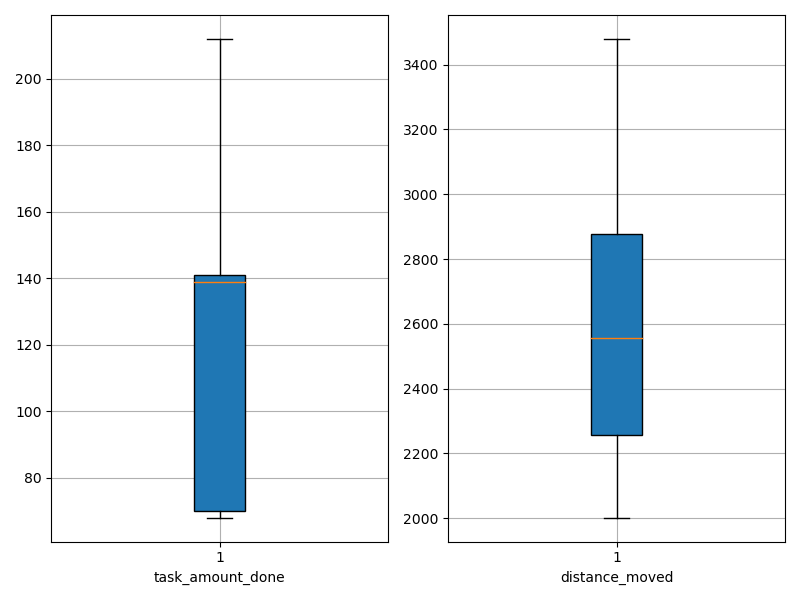

Values plotted in this chart, from the file beside it:
agent_id, task_amount_done, distance_moved
0, 68.0, 2156
1, 141.0, 2475
2, 70.0, 2536
3, 141.0, 2123
4, 141.0, 2236
5, 211.0, 2391
6, 71.0, 2184
7, 142.0, 2388
8, 139.0, 2785
9, 140.0, 2234
10, 140.0, 2542
11, 140.0, 3183
12, 141.0, 3480
13, 137.0, 2047
14, 210.0, 3042
15, 70.0, 2748
16, 209.0, 3043
17, 139.0, 3236
18, 70.0, 2836
19, 70.0, 2764
20, 70.0, 2002
21, 71.0, 2515
22, 70.0, 2313
23, 70.0, 2656
24, 69.0, 2729
25, 140.0, 2200
26, 209.0, 2891
27, 139.0, 3284
28, 70.0, 2971
29, 212.0, 2568
